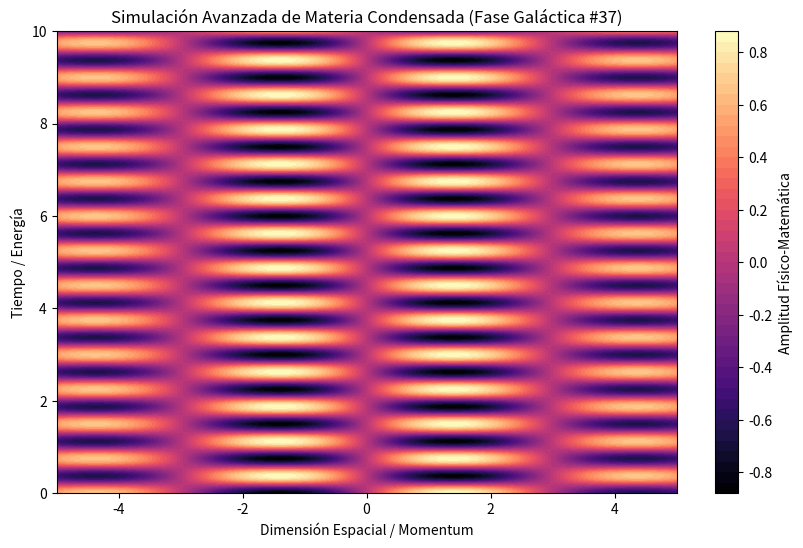

The matplotlib source for this figure:
%matplotlib inline
# Simulación Galáctica: Materia Condensada - Variante 37
import numpy as np
import matplotlib.pyplot as plt

# Parámetros Físicos Aleatorios
param_1 = 1.058
param_2 = 8.38
param_3 = 0.093

t = np.linspace(0, 10, 500)
x = np.linspace(-5, 5, 500)
X, T = np.meshgrid(x, t)

# Ecuación Base (Avanzada)
Z = np.sin(X * param_1) * np.cos(T * param_2) * np.exp(-np.abs(X) * param_3)

plt.figure(figsize=(10, 6))
plt.contourf(X, T, Z, 50, cmap='magma')
plt.colorbar(label='Amplitud Físico-Matemática')
plt.title(r'Simulación Avanzada de Materia Condensada (Fase Galáctica #37)')
plt.xlabel('Dimensión Espacial / Momentum')
plt.ylabel('Tiempo / Energía')
plt.show()
